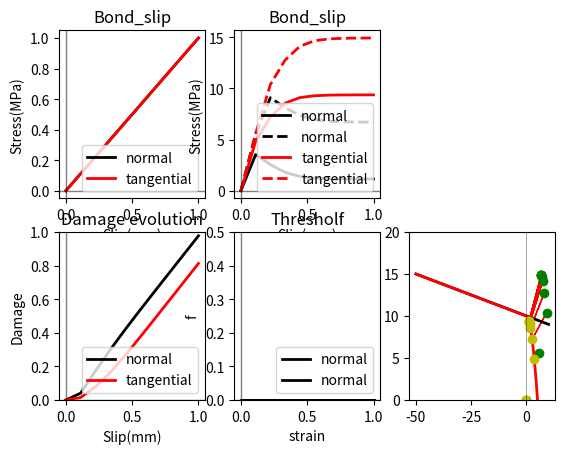

The matplotlib source for this figure:
'''
Created on 14.11.2016

@author: abaktheer

two dimensional Drucker-Prager
'''


import matplotlib.pyplot as plt
import numpy as np
from scipy.optimize import fsolve, root




def get_bond_slip_(eps_N_arr, eps_T_arr, sig_0, sig_t, E_T, E_N, m):

    # arrays to store the values
    sig_N_arr= np.zeros_like(eps_N_arr)
    sig_T_arr= np.zeros_like(eps_T_arr)
    sig_N_trial_arr = np.zeros_like(eps_N_arr)
    sig_T_trial_arr = np.zeros_like(eps_T_arr)
    
    eps_N_p_arr = np.zeros_like(eps_N_arr)
    eps_T_p_arr = np.zeros_like(eps_T_arr)

    
    f_arr = np.zeros_like(eps_T_arr)

    # state variables
    eps_N_p_i = 0.0

    eps_T_p_i = 0.0

    z_T_i = 0.0 
    alpha_T_i = 0.0
    
    delta_lamda = 0.0
    
    for i in range(1, len(eps_N_arr)):
        
        eps_N_i = eps_N_arr[i]
        eps_T_i = eps_T_arr[i]
        
        sig_N_i_trial = E_N * (eps_N_i - eps_N_p_i)
        sig_T_i_trial  = E_T * (eps_T_i - eps_T_p_i)
        
        
        f_trial = np.fabs(sig_T_i_trial )  -\
         (sig_0  - m * sig_N_i_trial) * (1.0 - np.heaviside((sig_N_i_trial), 1) * ((sig_N_i_trial)**2 / (sig_t)**2 ))
         
        if f_trial > 1e-8: 
            
            def f(vars):
                
                delta_lamda , sig_N_i = vars
                
                #sig_N_i = E_N * (eps_N_i - eps_N_p)

                N =  m  - np.heaviside((sig_N_i), 1) * ((m * sig_N_i **2)/ (sig_t)**2 - (sig_0  - m * sig_N_i) * (2 * sig_N_i / (sig_t)**2 ) )

                f1 = sig_0 - m * sig_N_i
                
                ft =  1.0 - np.heaviside((sig_N_i), 1) * ((sig_N_i)**2 / (sig_t)**2  )

    
                #sign = np.sign(sig_T_i_trial )
                
                
                f_lamda  = np.fabs(sig_T_i_trial) - delta_lamda * (E_T)  - f1 * ft
                f_N = sig_N_i - sig_N_i_trial + delta_lamda * E_N * N
                #f_eps_N_p = eps_N_p - eps_N_p_i -  delta_lamda * N
                #f_eps_T_p = eps_T_p -  eps_T_p_i - delta_lamda * sign 

                return [f_lamda, f_N]
            
            x0 = np.array([0, 0])
            sol   =  root(f, x0 = x0,  method='lm')
            delta_lamda, sig_N_i = sol.x
            
            #delta_lamda, eps_N_p_i, eps_T_p_i =  fsolve(f, (0, 0,0))
            
            eps_T_p_i +=  delta_lamda * np.sign(sig_T_i_trial)
            eps_N_p_i +=  delta_lamda* (m  - np.heaviside((sig_N_i), 1) * ((m * sig_N_i **2)/ (sig_t)**2 - (sig_0  - m * sig_N_i) * (2 * sig_N_i / (sig_t)**2 ) ))

          
            #sig_N_i =  E_N * (eps_N_i - eps_N_p_i)
            
            sig_T_i =  E_T * (eps_T_i - eps_T_p_i) 
            
            f = np.fabs(sig_T_i )  -\
            (sig_0   - m * sig_N_i ) * (1.0 - np.heaviside(( sig_N_i ), 1) * (( sig_N_i)**2 / (sig_t)**2 ))   
                       
            
        else: 
                
            sig_N_i =  sig_N_i_trial 
            
            sig_T_i =  sig_T_i_trial 
            

            f  = f_trial
            

        sig_N_trial_arr[i] = sig_N_i_trial 
        sig_T_trial_arr[i] = sig_T_i_trial
        
        
        sig_N_arr[i] = sig_N_i 
        sig_T_arr[i] = sig_T_i 

        
        eps_T_p_arr[i] = eps_T_p_i
        eps_N_p_arr[i] = eps_N_p_i

        
        f_arr[i] = f
        
        
    return  sig_N_trial_arr, sig_T_trial_arr, sig_N_arr, sig_T_arr, eps_T_p_arr, eps_N_p_arr,  f_arr 


if __name__ == '__main__':
    
    inc = 10

    s_history = np.array([0, 1.0])
    eps_N_arr = np.hstack([np.linspace(s_history[i], s_history[i + 1], inc)
                         for i in range(len(s_history) - 1)])
    
    t_N_arr= t_arr = np.linspace(0, 1, len(eps_N_arr))
    
    

    s_history = np.array([0, 1.0])
    eps_T_arr = np.hstack([np.linspace(s_history[i], s_history[i + 1], inc)
                         for i in range(len(s_history) - 1)])
    
    t_T_arr= t_arr = np.linspace(0, 1, len(eps_T_arr))


    
    sig_0=10.0
    E_N=50.
    E_T=50.

    sig_t = 5.0
    m=0.1



    sig_N_trial_arr, sig_T_trial_arr, sig_N_arr, sig_T_arr, eps_T_p_arr, eps_N_p_arr, f_arr = get_bond_slip_(
        eps_N_arr, eps_T_arr, sig_0, sig_t, E_T, E_N, m)
    
    
    
    
    trial = np.hstack((sig_N_trial_arr, sig_T_trial_arr))

    print(trial)
    
    ax1 = plt.subplot(231)
    ax1.plot(t_N_arr, eps_N_arr, 'k', linewidth=2,
             label='normal')
    ax1.plot(t_T_arr, eps_T_arr, 'r', linewidth=2,
             label='tangential')

    
    ax1.axhline(y=0, color='k', linewidth=1, alpha=0.5)
    ax1.axvline(x=0, color='k', linewidth=1, alpha=0.5)
    plt.title('Bond_slip')
    plt.xlabel('Slip(mm)')
    plt.ylabel('Stress(MPa)')
    plt.legend(loc=4)
    
    
    

    ax1 = plt.subplot(232)
    ax1.plot(eps_N_arr, sig_N_arr, 'k', linewidth=2,
             label='normal')
    ax1.plot(eps_N_arr, sig_N_trial_arr, '--k', linewidth=2,
             label='normal')
    ax1.plot(eps_T_arr, sig_T_arr, 'r', linewidth=2,
             label='tangential')
    ax1.plot(eps_T_arr, sig_T_trial_arr, '--r', linewidth=2,
             label='tangential')

    
    ax1.axhline(y=0, color='k', linewidth=1, alpha=0.5)
    ax1.axvline(x=0, color='k', linewidth=1, alpha=0.5)
    plt.title('Bond_slip')
    plt.xlabel('Slip(mm)')
    plt.ylabel('Stress(MPa)')
    plt.legend(loc=4)
    
#     ax2 = plt.subplot(233)
# 
#     ax2.plot(t_N_arr, omega_N_arr, 'k', linewidth=2,
#              label='normal')
#     ax2.plot(t_T_arr, omega_T_arr, 'r', linewidth=2,
#              label='tangential')
# 
#     ax2.axhline(y=0, color='k', linewidth=1, alpha=0.5)
#     ax2.axvline(x=0, color='k', linewidth=1, alpha=0.5)
#     plt.title('Damage evolution')
#     #plt.ylim(0, 1)
#     plt.xlabel('Slip(mm)')
#     plt.ylabel('Damage')
#     plt.legend(loc=4)
    
    
    

    ax2 = plt.subplot(234)

    ax2.plot(eps_N_arr, eps_N_p_arr, 'k', linewidth=2,
             label='normal')
    ax2.plot(eps_T_arr, eps_T_p_arr, 'r', linewidth=2,
             label='tangential')

    ax2.axhline(y=0, color='k', linewidth=1, alpha=0.5)
    ax2.axvline(x=0, color='k', linewidth=1, alpha=0.5)
    plt.title('Damage evolution')
    plt.ylim(0, 1)
    plt.xlabel('Slip(mm)')
    plt.ylabel('Damage')
    plt.legend(loc=4)
    
    ax2 = plt.subplot(235)

    ax2.plot(eps_N_arr, f_arr, 'k', linewidth=2,
             label='normal')
    ax2.plot(eps_T_arr, f_arr, 'k', linewidth=2,
             label='normal')

    ax2.axhline(y=0, color='k', linewidth=1, alpha=0.5)
    ax2.axvline(x=0, color='k', linewidth=1, alpha=0.5)
    plt.ylim(0, 0.5)
    plt.title('Thresholf')
    plt.xlabel('strain')
    plt.ylabel('f')
    plt.legend(loc=4)
    
    
    
    
    
    
    '''
    # plot the return mapping
    '''

    sig_N = np.linspace(-50 , 0.1* sig_0 / m, 1000) 
     
    f_old = (sig_0 - m * sig_N) 
     
    #f_t = (1.0 - np.heaviside((sig_N - sig_t1), 1) * ((sig_N - sig_t1)**2 / (sig_t2 - sig_t1)**2  ))
     
    f_t = (1.0 - np.heaviside((sig_N), 1) * ((sig_N)**2 / (sig_t)**2  ))
     
    f = (sig_0 - m * sig_N) * f_t 
     
 
      
    sig_N_arr = sig_N_arr
    sig_T_arr = sig_T_arr
     
    plt.subplot(236) 
    plt.plot(sig_N , f_old, 'k', linewidth=2.0, alpha=1.0)
    plt.plot(sig_N , f, 'r', linewidth=2.0, alpha=1.0)
     
     
    plt.plot(sig_N_trial_arr[:], np.abs(sig_T_trial_arr)[:], 'go', alpha=1.0)
    plt.plot(sig_N_arr[:], np.abs(sig_T_arr)[:], 'yo', linewidth=2.0, alpha=1.0)

     
    for i in np.arange(0, inc):
         
        plt.arrow(sig_N_trial_arr[i], np.abs(sig_T_trial_arr)[i] ,
                sig_N_arr[i] -  sig_N_trial_arr[i], 
                np.abs(sig_T_arr)[i]- np.abs(sig_T_trial_arr)[i], 
                head_width=0.0005,head_length=0.001,color = 'r')
     
    plt.ylim([0,20])

     
    plt.axhline(y=0, color='k', linewidth=0.5, alpha=0.5)
    plt.axvline(x=0, color='k', linewidth=0.5, alpha=0.5)


    plt.show()

